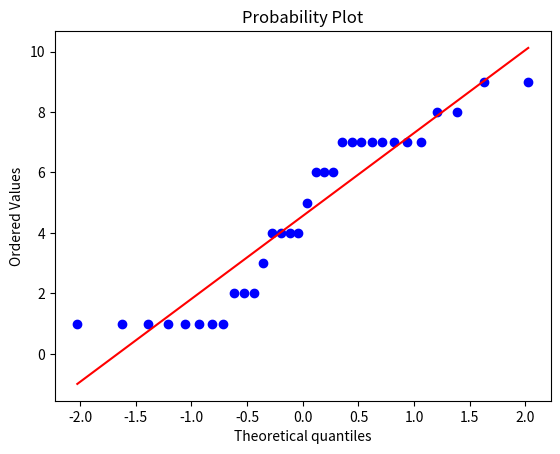

Here is the Python script that generated this plot:
import numpy as np 
import scipy.stats as stats
import matplotlib.pyplot as plt

x = [1, 1, 1, 1, 1, 1, 1, 1, 2, 2, 2, 3, 4, 4, 4, 4, 5, 6, 6, 6, 7, 7, 7, 7, 7, 7, 7, 7, 8, 8, 9, 9]

plt.figure()
test_data = x   
graph1 = stats.probplot(test_data, dist="norm", plot=plt)
plt.show() #this will generate the first graph